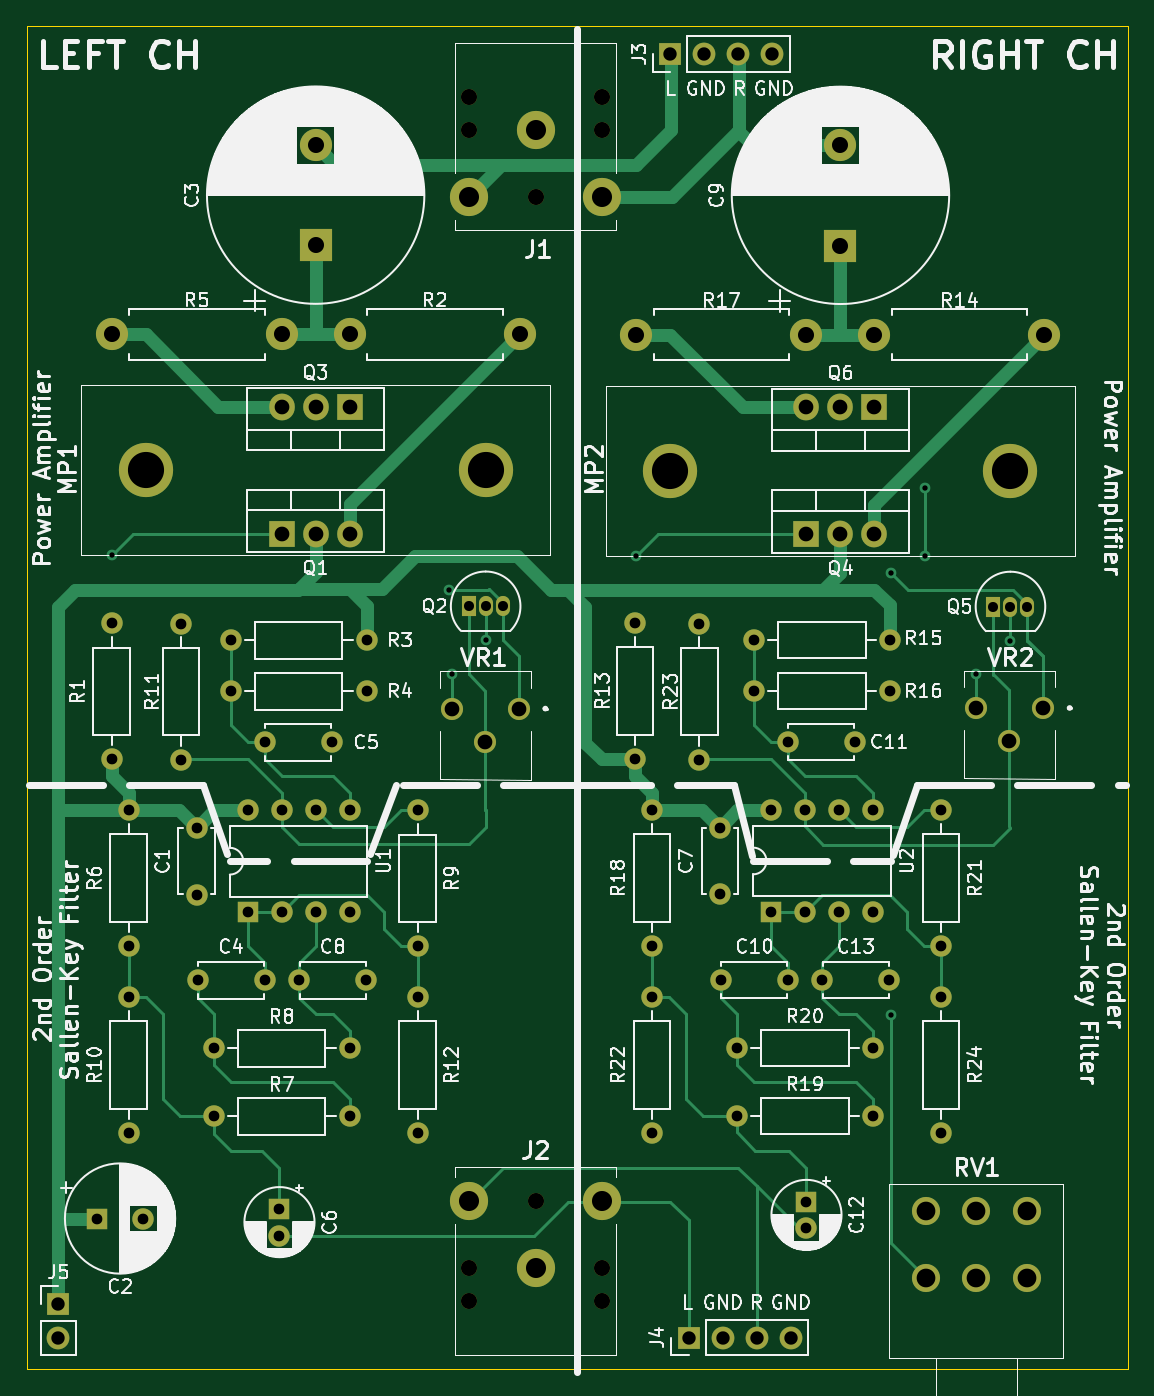
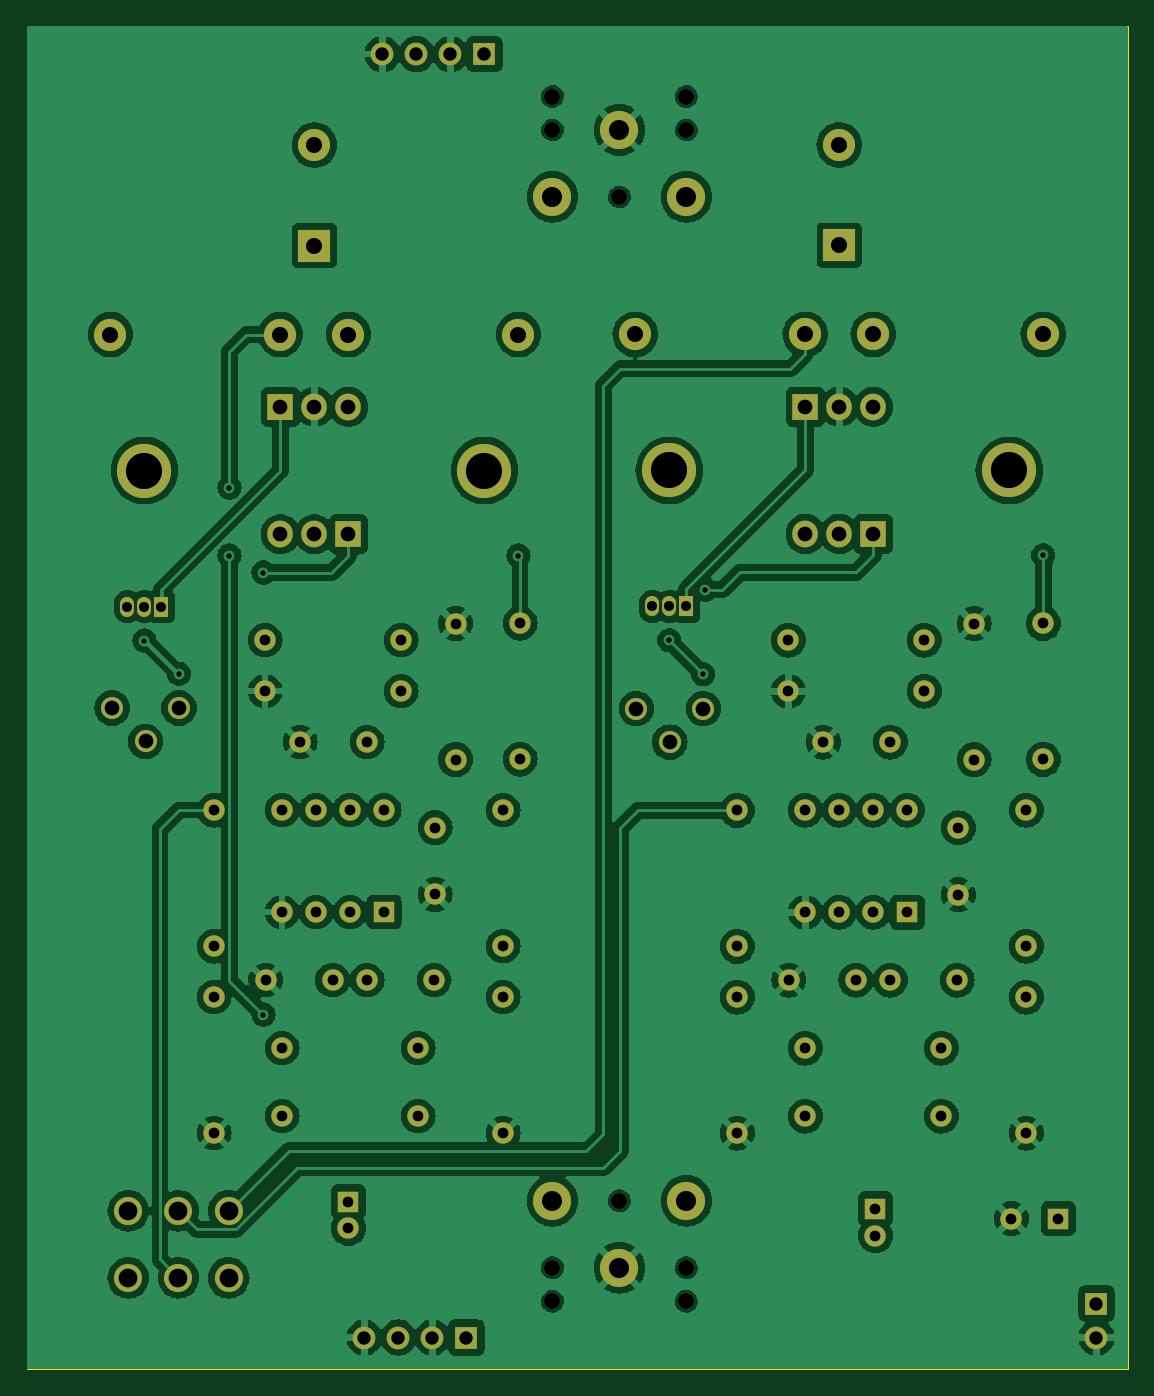
Circuit board: 11 layer files. Board 82.3 x 100.3 mm.
- bottom_copper: Audio Amplifier-B_Cu.gbl (298463 bytes)
- bottom_mask: Audio Amplifier-B_Mask.gbs (5218 bytes)
- paste: Audio Amplifier-B_Paste.gbp (494 bytes)
- bottom_silk: Audio Amplifier-B_Silkscreen.gbo (5228 bytes)
- outline: Audio Amplifier-Edge_Cuts.gm1 (657 bytes)
- top_copper: Audio Amplifier-F_Cu.gtl (18970 bytes)
- top_mask: Audio Amplifier-F_Mask.gts (5218 bytes)
- paste: Audio Amplifier-F_Paste.gtp (494 bytes)
- top_silk: Audio Amplifier-F_Silkscreen.gto (191353 bytes)
- drill: Audio Amplifier-NPTH.drl (491 bytes)
- drill: Audio Amplifier-PTH.drl (3263 bytes)

=== bottom_copper: Audio Amplifier-B_Cu.gbl (298463 bytes, source omitted) ===
=== bottom_mask: Audio Amplifier-B_Mask.gbs ===
G04 #@! TF.GenerationSoftware,KiCad,Pcbnew,7.0.7*
G04 #@! TF.CreationDate,2024-06-09T16:00:22+02:00*
G04 #@! TF.ProjectId,Audio Amplifier,41756469-6f20-4416-9d70-6c6966696572,rev?*
G04 #@! TF.SameCoordinates,Original*
G04 #@! TF.FileFunction,Soldermask,Bot*
G04 #@! TF.FilePolarity,Negative*
%FSLAX46Y46*%
G04 Gerber Fmt 4.6, Leading zero omitted, Abs format (unit mm)*
G04 Created by KiCad (PCBNEW 7.0.7) date 2024-06-09 16:00:22*
%MOMM*%
%LPD*%
G01*
G04 APERTURE LIST*
%ADD10C,1.600000*%
%ADD11O,1.600000X1.600000*%
%ADD12C,1.200000*%
%ADD13C,2.850000*%
%ADD14O,1.905000X2.000000*%
%ADD15R,1.905000X2.000000*%
%ADD16O,1.700000X1.700000*%
%ADD17R,1.700000X1.700000*%
%ADD18O,2.400000X2.400000*%
%ADD19C,2.400000*%
%ADD20R,1.600000X1.600000*%
%ADD21O,1.050000X1.500000*%
%ADD22R,1.050000X1.500000*%
%ADD23R,2.400000X2.400000*%
%ADD24C,1.650000*%
%ADD25C,4.050000*%
%ADD26C,2.100000*%
G04 APERTURE END LIST*
D10*
X152019000Y-97790000D03*
D11*
X152019000Y-107950000D03*
D10*
X113284000Y-97790000D03*
D11*
X113284000Y-107950000D03*
D12*
X139780000Y-140920000D03*
X144780000Y-145920000D03*
X144780000Y-148420000D03*
X134780000Y-145920000D03*
X134780000Y-148420000D03*
D13*
X134780000Y-140920000D03*
X144780000Y-140920000D03*
X139780000Y-145920000D03*
D14*
X120812500Y-81590255D03*
X123352500Y-81590255D03*
D15*
X125892500Y-81590255D03*
D11*
X125892500Y-129515255D03*
D10*
X115732500Y-129515255D03*
D16*
X157480000Y-55245000D03*
X154940000Y-55245000D03*
X152400000Y-55245000D03*
D17*
X149860000Y-55245000D03*
D13*
X144780000Y-65920000D03*
X134780000Y-65920000D03*
X139780000Y-60920000D03*
D12*
X139780000Y-65920000D03*
X134780000Y-60920000D03*
X144780000Y-60920000D03*
X134780000Y-58420000D03*
X144780000Y-58420000D03*
D11*
X148470000Y-111720000D03*
D10*
X148470000Y-121880000D03*
D11*
X166250000Y-102830000D03*
D10*
X156090000Y-102830000D03*
D11*
X130972500Y-111745255D03*
D10*
X130972500Y-121905255D03*
D14*
X125892500Y-91100255D03*
X123352500Y-91100255D03*
D15*
X120812500Y-91100255D03*
D18*
X165100000Y-76200000D03*
D19*
X177800000Y-76200000D03*
D17*
X151210000Y-151130000D03*
D16*
X153750000Y-151130000D03*
X156290000Y-151130000D03*
X158830000Y-151130000D03*
D11*
X130972500Y-125705255D03*
D10*
X130972500Y-135865255D03*
D18*
X125892500Y-76185255D03*
D19*
X138592500Y-76185255D03*
D10*
X124542500Y-106655255D03*
X119542500Y-106655255D03*
X170060000Y-135850000D03*
D11*
X170060000Y-125690000D03*
X164980000Y-129500000D03*
D10*
X154820000Y-129500000D03*
D11*
X157360000Y-111720000D03*
X159900000Y-111720000D03*
X162440000Y-111720000D03*
X164980000Y-111720000D03*
X164980000Y-119340000D03*
X162440000Y-119340000D03*
X159900000Y-119340000D03*
D20*
X157360000Y-119340000D03*
D11*
X109382500Y-125705255D03*
D10*
X109382500Y-135865255D03*
D20*
X120650000Y-141510000D03*
D10*
X120650000Y-143510000D03*
D11*
X170060000Y-111730000D03*
D10*
X170060000Y-121890000D03*
D11*
X117002500Y-99035255D03*
D10*
X127162500Y-99035255D03*
D11*
X156090000Y-99020000D03*
D10*
X166250000Y-99020000D03*
D11*
X118272500Y-111735255D03*
X120812500Y-111735255D03*
X123352500Y-111735255D03*
X125892500Y-111735255D03*
X125892500Y-119355255D03*
X123352500Y-119355255D03*
X120812500Y-119355255D03*
D20*
X118272500Y-119355255D03*
D10*
X166210000Y-124420000D03*
X161210000Y-124420000D03*
D21*
X137322500Y-96505255D03*
X136052500Y-96505255D03*
D22*
X134782500Y-96505255D03*
D19*
X162560000Y-62052755D03*
D23*
X162560000Y-69552755D03*
D10*
X127122500Y-124435255D03*
X122122500Y-124435255D03*
X153550000Y-118030000D03*
X153550000Y-113030000D03*
D19*
X123352500Y-62038010D03*
D23*
X123352500Y-69538010D03*
D24*
X175180000Y-106600000D03*
X172680000Y-104100000D03*
X177680000Y-104100000D03*
D10*
X119542500Y-124435255D03*
X114542500Y-124435255D03*
D11*
X147200000Y-107920000D03*
D10*
X147200000Y-97760000D03*
D18*
X147320000Y-76200000D03*
D19*
X160020000Y-76200000D03*
D10*
X114462500Y-118045255D03*
X114462500Y-113045255D03*
D25*
X136052500Y-86345255D03*
X110652500Y-86345255D03*
D10*
X158630000Y-124420000D03*
X153630000Y-124420000D03*
X160020000Y-142970000D03*
D20*
X160020000Y-140970000D03*
D21*
X176530000Y-96520000D03*
X175260000Y-96520000D03*
D22*
X173990000Y-96520000D03*
D24*
X136012500Y-106645255D03*
X133512500Y-104145255D03*
X138512500Y-104145255D03*
D11*
X127162500Y-102845255D03*
D10*
X117002500Y-102845255D03*
D14*
X165100000Y-91115000D03*
X162560000Y-91115000D03*
D15*
X160020000Y-91115000D03*
D17*
X104140000Y-148590000D03*
D16*
X104140000Y-151130000D03*
D18*
X108112500Y-76185255D03*
D19*
X120812500Y-76185255D03*
D14*
X160020000Y-81605000D03*
X162560000Y-81605000D03*
D15*
X165100000Y-81605000D03*
D11*
X125892500Y-134595255D03*
D10*
X115732500Y-134595255D03*
D11*
X164980000Y-134580000D03*
D10*
X154820000Y-134580000D03*
X110490000Y-142240000D03*
D20*
X106990000Y-142240000D03*
D11*
X108112500Y-107935255D03*
D10*
X108112500Y-97775255D03*
D25*
X175260000Y-86360000D03*
X149860000Y-86360000D03*
D10*
X163630000Y-106640000D03*
X158630000Y-106640000D03*
D11*
X148470000Y-125690000D03*
D10*
X148470000Y-135850000D03*
D26*
X176470000Y-146670000D03*
X172720000Y-146670000D03*
X168970000Y-146670000D03*
X176470000Y-141670000D03*
X172720000Y-141670000D03*
X168970000Y-141670000D03*
D11*
X109382500Y-111735255D03*
D10*
X109382500Y-121895255D03*
M02*

=== paste: Audio Amplifier-B_Paste.gbp ===
G04 #@! TF.GenerationSoftware,KiCad,Pcbnew,7.0.7*
G04 #@! TF.CreationDate,2024-06-09T16:00:22+02:00*
G04 #@! TF.ProjectId,Audio Amplifier,41756469-6f20-4416-9d70-6c6966696572,rev?*
G04 #@! TF.SameCoordinates,Original*
G04 #@! TF.FileFunction,Paste,Bot*
G04 #@! TF.FilePolarity,Positive*
%FSLAX46Y46*%
G04 Gerber Fmt 4.6, Leading zero omitted, Abs format (unit mm)*
G04 Created by KiCad (PCBNEW 7.0.7) date 2024-06-09 16:00:22*
%MOMM*%
%LPD*%
G01*
G04 APERTURE LIST*
G04 APERTURE END LIST*
M02*

=== bottom_silk: Audio Amplifier-B_Silkscreen.gbo ===
G04 #@! TF.GenerationSoftware,KiCad,Pcbnew,7.0.7*
G04 #@! TF.CreationDate,2024-06-09T16:00:22+02:00*
G04 #@! TF.ProjectId,Audio Amplifier,41756469-6f20-4416-9d70-6c6966696572,rev?*
G04 #@! TF.SameCoordinates,Original*
G04 #@! TF.FileFunction,Legend,Bot*
G04 #@! TF.FilePolarity,Positive*
%FSLAX46Y46*%
G04 Gerber Fmt 4.6, Leading zero omitted, Abs format (unit mm)*
G04 Created by KiCad (PCBNEW 7.0.7) date 2024-06-09 16:00:22*
%MOMM*%
%LPD*%
G01*
G04 APERTURE LIST*
%ADD10C,1.600000*%
%ADD11O,1.600000X1.600000*%
%ADD12C,1.200000*%
%ADD13C,2.850000*%
%ADD14O,1.905000X2.000000*%
%ADD15R,1.905000X2.000000*%
%ADD16O,1.700000X1.700000*%
%ADD17R,1.700000X1.700000*%
%ADD18O,2.400000X2.400000*%
%ADD19C,2.400000*%
%ADD20R,1.600000X1.600000*%
%ADD21O,1.050000X1.500000*%
%ADD22R,1.050000X1.500000*%
%ADD23R,2.400000X2.400000*%
%ADD24C,1.650000*%
%ADD25C,4.050000*%
%ADD26C,2.100000*%
G04 APERTURE END LIST*
%LPC*%
D10*
X152019000Y-97790000D03*
D11*
X152019000Y-107950000D03*
D10*
X113284000Y-97790000D03*
D11*
X113284000Y-107950000D03*
D12*
X139780000Y-140920000D03*
X144780000Y-145920000D03*
X144780000Y-148420000D03*
X134780000Y-145920000D03*
X134780000Y-148420000D03*
D13*
X134780000Y-140920000D03*
X144780000Y-140920000D03*
X139780000Y-145920000D03*
D14*
X120812500Y-81590255D03*
X123352500Y-81590255D03*
D15*
X125892500Y-81590255D03*
D11*
X125892500Y-129515255D03*
D10*
X115732500Y-129515255D03*
D16*
X157480000Y-55245000D03*
X154940000Y-55245000D03*
X152400000Y-55245000D03*
D17*
X149860000Y-55245000D03*
D13*
X144780000Y-65920000D03*
X134780000Y-65920000D03*
X139780000Y-60920000D03*
D12*
X139780000Y-65920000D03*
X134780000Y-60920000D03*
X144780000Y-60920000D03*
X134780000Y-58420000D03*
X144780000Y-58420000D03*
D11*
X148470000Y-111720000D03*
D10*
X148470000Y-121880000D03*
D11*
X166250000Y-102830000D03*
D10*
X156090000Y-102830000D03*
D11*
X130972500Y-111745255D03*
D10*
X130972500Y-121905255D03*
D14*
X125892500Y-91100255D03*
X123352500Y-91100255D03*
D15*
X120812500Y-91100255D03*
D18*
X165100000Y-76200000D03*
D19*
X177800000Y-76200000D03*
D17*
X151210000Y-151130000D03*
D16*
X153750000Y-151130000D03*
X156290000Y-151130000D03*
X158830000Y-151130000D03*
D11*
X130972500Y-125705255D03*
D10*
X130972500Y-135865255D03*
D18*
X125892500Y-76185255D03*
D19*
X138592500Y-76185255D03*
D10*
X124542500Y-106655255D03*
X119542500Y-106655255D03*
X170060000Y-135850000D03*
D11*
X170060000Y-125690000D03*
X164980000Y-129500000D03*
D10*
X154820000Y-129500000D03*
D11*
X157360000Y-111720000D03*
X159900000Y-111720000D03*
X162440000Y-111720000D03*
X164980000Y-111720000D03*
X164980000Y-119340000D03*
X162440000Y-119340000D03*
X159900000Y-119340000D03*
D20*
X157360000Y-119340000D03*
D11*
X109382500Y-125705255D03*
D10*
X109382500Y-135865255D03*
D20*
X120650000Y-141510000D03*
D10*
X120650000Y-143510000D03*
D11*
X170060000Y-111730000D03*
D10*
X170060000Y-121890000D03*
D11*
X117002500Y-99035255D03*
D10*
X127162500Y-99035255D03*
D11*
X156090000Y-99020000D03*
D10*
X166250000Y-99020000D03*
D11*
X118272500Y-111735255D03*
X120812500Y-111735255D03*
X123352500Y-111735255D03*
X125892500Y-111735255D03*
X125892500Y-119355255D03*
X123352500Y-119355255D03*
X120812500Y-119355255D03*
D20*
X118272500Y-119355255D03*
D10*
X166210000Y-124420000D03*
X161210000Y-124420000D03*
D21*
X137322500Y-96505255D03*
X136052500Y-96505255D03*
D22*
X134782500Y-96505255D03*
D19*
X162560000Y-62052755D03*
D23*
X162560000Y-69552755D03*
D10*
X127122500Y-124435255D03*
X122122500Y-124435255D03*
X153550000Y-118030000D03*
X153550000Y-113030000D03*
D19*
X123352500Y-62038010D03*
D23*
X123352500Y-69538010D03*
D24*
X175180000Y-106600000D03*
X172680000Y-104100000D03*
X177680000Y-104100000D03*
D10*
X119542500Y-124435255D03*
X114542500Y-124435255D03*
D11*
X147200000Y-107920000D03*
D10*
X147200000Y-97760000D03*
D18*
X147320000Y-76200000D03*
D19*
X160020000Y-76200000D03*
D10*
X114462500Y-118045255D03*
X114462500Y-113045255D03*
D25*
X136052500Y-86345255D03*
X110652500Y-86345255D03*
D10*
X158630000Y-124420000D03*
X153630000Y-124420000D03*
X160020000Y-142970000D03*
D20*
X160020000Y-140970000D03*
D21*
X176530000Y-96520000D03*
X175260000Y-96520000D03*
D22*
X173990000Y-96520000D03*
D24*
X136012500Y-106645255D03*
X133512500Y-104145255D03*
X138512500Y-104145255D03*
D11*
X127162500Y-102845255D03*
D10*
X117002500Y-102845255D03*
D14*
X165100000Y-91115000D03*
X162560000Y-91115000D03*
D15*
X160020000Y-91115000D03*
D17*
X104140000Y-148590000D03*
D16*
X104140000Y-151130000D03*
D18*
X108112500Y-76185255D03*
D19*
X120812500Y-76185255D03*
D14*
X160020000Y-81605000D03*
X162560000Y-81605000D03*
D15*
X165100000Y-81605000D03*
D11*
X125892500Y-134595255D03*
D10*
X115732500Y-134595255D03*
D11*
X164980000Y-134580000D03*
D10*
X154820000Y-134580000D03*
X110490000Y-142240000D03*
D20*
X106990000Y-142240000D03*
D11*
X108112500Y-107935255D03*
D10*
X108112500Y-97775255D03*
D25*
X175260000Y-86360000D03*
X149860000Y-86360000D03*
D10*
X163630000Y-106640000D03*
X158630000Y-106640000D03*
D11*
X148470000Y-125690000D03*
D10*
X148470000Y-135850000D03*
D26*
X176470000Y-146670000D03*
X172720000Y-146670000D03*
X168970000Y-146670000D03*
X176470000Y-141670000D03*
X172720000Y-141670000D03*
X168970000Y-141670000D03*
D11*
X109382500Y-111735255D03*
D10*
X109382500Y-121895255D03*
%LPD*%
M02*

=== outline: Audio Amplifier-Edge_Cuts.gm1 ===
G04 #@! TF.GenerationSoftware,KiCad,Pcbnew,7.0.7*
G04 #@! TF.CreationDate,2024-06-09T16:00:22+02:00*
G04 #@! TF.ProjectId,Audio Amplifier,41756469-6f20-4416-9d70-6c6966696572,rev?*
G04 #@! TF.SameCoordinates,Original*
G04 #@! TF.FileFunction,Profile,NP*
%FSLAX46Y46*%
G04 Gerber Fmt 4.6, Leading zero omitted, Abs format (unit mm)*
G04 Created by KiCad (PCBNEW 7.0.7) date 2024-06-09 16:00:22*
%MOMM*%
%LPD*%
G01*
G04 APERTURE LIST*
G04 #@! TA.AperFunction,Profile*
%ADD10C,0.100000*%
G04 #@! TD*
G04 APERTURE END LIST*
D10*
X101762500Y-53162755D02*
X184058500Y-53162755D01*
X184058500Y-153492755D01*
X101762500Y-153492755D01*
X101762500Y-53162755D01*
M02*

=== top_copper: Audio Amplifier-F_Cu.gtl (18970 bytes, source omitted) ===
=== top_mask: Audio Amplifier-F_Mask.gts ===
G04 #@! TF.GenerationSoftware,KiCad,Pcbnew,7.0.7*
G04 #@! TF.CreationDate,2024-06-09T16:00:22+02:00*
G04 #@! TF.ProjectId,Audio Amplifier,41756469-6f20-4416-9d70-6c6966696572,rev?*
G04 #@! TF.SameCoordinates,Original*
G04 #@! TF.FileFunction,Soldermask,Top*
G04 #@! TF.FilePolarity,Negative*
%FSLAX46Y46*%
G04 Gerber Fmt 4.6, Leading zero omitted, Abs format (unit mm)*
G04 Created by KiCad (PCBNEW 7.0.7) date 2024-06-09 16:00:22*
%MOMM*%
%LPD*%
G01*
G04 APERTURE LIST*
%ADD10C,1.600000*%
%ADD11O,1.600000X1.600000*%
%ADD12C,1.200000*%
%ADD13C,2.850000*%
%ADD14O,1.905000X2.000000*%
%ADD15R,1.905000X2.000000*%
%ADD16O,1.700000X1.700000*%
%ADD17R,1.700000X1.700000*%
%ADD18O,2.400000X2.400000*%
%ADD19C,2.400000*%
%ADD20R,1.600000X1.600000*%
%ADD21O,1.050000X1.500000*%
%ADD22R,1.050000X1.500000*%
%ADD23R,2.400000X2.400000*%
%ADD24C,1.650000*%
%ADD25C,4.050000*%
%ADD26C,2.100000*%
G04 APERTURE END LIST*
D10*
X152019000Y-97790000D03*
D11*
X152019000Y-107950000D03*
D10*
X113284000Y-97790000D03*
D11*
X113284000Y-107950000D03*
D12*
X139780000Y-140920000D03*
X144780000Y-145920000D03*
X144780000Y-148420000D03*
X134780000Y-145920000D03*
X134780000Y-148420000D03*
D13*
X134780000Y-140920000D03*
X144780000Y-140920000D03*
X139780000Y-145920000D03*
D14*
X120812500Y-81590255D03*
X123352500Y-81590255D03*
D15*
X125892500Y-81590255D03*
D11*
X125892500Y-129515255D03*
D10*
X115732500Y-129515255D03*
D16*
X157480000Y-55245000D03*
X154940000Y-55245000D03*
X152400000Y-55245000D03*
D17*
X149860000Y-55245000D03*
D13*
X144780000Y-65920000D03*
X134780000Y-65920000D03*
X139780000Y-60920000D03*
D12*
X139780000Y-65920000D03*
X134780000Y-60920000D03*
X144780000Y-60920000D03*
X134780000Y-58420000D03*
X144780000Y-58420000D03*
D11*
X148470000Y-111720000D03*
D10*
X148470000Y-121880000D03*
D11*
X166250000Y-102830000D03*
D10*
X156090000Y-102830000D03*
D11*
X130972500Y-111745255D03*
D10*
X130972500Y-121905255D03*
D14*
X125892500Y-91100255D03*
X123352500Y-91100255D03*
D15*
X120812500Y-91100255D03*
D18*
X165100000Y-76200000D03*
D19*
X177800000Y-76200000D03*
D17*
X151210000Y-151130000D03*
D16*
X153750000Y-151130000D03*
X156290000Y-151130000D03*
X158830000Y-151130000D03*
D11*
X130972500Y-125705255D03*
D10*
X130972500Y-135865255D03*
D18*
X125892500Y-76185255D03*
D19*
X138592500Y-76185255D03*
D10*
X124542500Y-106655255D03*
X119542500Y-106655255D03*
X170060000Y-135850000D03*
D11*
X170060000Y-125690000D03*
X164980000Y-129500000D03*
D10*
X154820000Y-129500000D03*
D11*
X157360000Y-111720000D03*
X159900000Y-111720000D03*
X162440000Y-111720000D03*
X164980000Y-111720000D03*
X164980000Y-119340000D03*
X162440000Y-119340000D03*
X159900000Y-119340000D03*
D20*
X157360000Y-119340000D03*
D11*
X109382500Y-125705255D03*
D10*
X109382500Y-135865255D03*
D20*
X120650000Y-141510000D03*
D10*
X120650000Y-143510000D03*
D11*
X170060000Y-111730000D03*
D10*
X170060000Y-121890000D03*
D11*
X117002500Y-99035255D03*
D10*
X127162500Y-99035255D03*
D11*
X156090000Y-99020000D03*
D10*
X166250000Y-99020000D03*
D11*
X118272500Y-111735255D03*
X120812500Y-111735255D03*
X123352500Y-111735255D03*
X125892500Y-111735255D03*
X125892500Y-119355255D03*
X123352500Y-119355255D03*
X120812500Y-119355255D03*
D20*
X118272500Y-119355255D03*
D10*
X166210000Y-124420000D03*
X161210000Y-124420000D03*
D21*
X137322500Y-96505255D03*
X136052500Y-96505255D03*
D22*
X134782500Y-96505255D03*
D19*
X162560000Y-62052755D03*
D23*
X162560000Y-69552755D03*
D10*
X127122500Y-124435255D03*
X122122500Y-124435255D03*
X153550000Y-118030000D03*
X153550000Y-113030000D03*
D19*
X123352500Y-62038010D03*
D23*
X123352500Y-69538010D03*
D24*
X175180000Y-106600000D03*
X172680000Y-104100000D03*
X177680000Y-104100000D03*
D10*
X119542500Y-124435255D03*
X114542500Y-124435255D03*
D11*
X147200000Y-107920000D03*
D10*
X147200000Y-97760000D03*
D18*
X147320000Y-76200000D03*
D19*
X160020000Y-76200000D03*
D10*
X114462500Y-118045255D03*
X114462500Y-113045255D03*
D25*
X136052500Y-86345255D03*
X110652500Y-86345255D03*
D10*
X158630000Y-124420000D03*
X153630000Y-124420000D03*
X160020000Y-142970000D03*
D20*
X160020000Y-140970000D03*
D21*
X176530000Y-96520000D03*
X175260000Y-96520000D03*
D22*
X173990000Y-96520000D03*
D24*
X136012500Y-106645255D03*
X133512500Y-104145255D03*
X138512500Y-104145255D03*
D11*
X127162500Y-102845255D03*
D10*
X117002500Y-102845255D03*
D14*
X165100000Y-91115000D03*
X162560000Y-91115000D03*
D15*
X160020000Y-91115000D03*
D17*
X104140000Y-148590000D03*
D16*
X104140000Y-151130000D03*
D18*
X108112500Y-76185255D03*
D19*
X120812500Y-76185255D03*
D14*
X160020000Y-81605000D03*
X162560000Y-81605000D03*
D15*
X165100000Y-81605000D03*
D11*
X125892500Y-134595255D03*
D10*
X115732500Y-134595255D03*
D11*
X164980000Y-134580000D03*
D10*
X154820000Y-134580000D03*
X110490000Y-142240000D03*
D20*
X106990000Y-142240000D03*
D11*
X108112500Y-107935255D03*
D10*
X108112500Y-97775255D03*
D25*
X175260000Y-86360000D03*
X149860000Y-86360000D03*
D10*
X163630000Y-106640000D03*
X158630000Y-106640000D03*
D11*
X148470000Y-125690000D03*
D10*
X148470000Y-135850000D03*
D26*
X176470000Y-146670000D03*
X172720000Y-146670000D03*
X168970000Y-146670000D03*
X176470000Y-141670000D03*
X172720000Y-141670000D03*
X168970000Y-141670000D03*
D11*
X109382500Y-111735255D03*
D10*
X109382500Y-121895255D03*
M02*

=== paste: Audio Amplifier-F_Paste.gtp ===
G04 #@! TF.GenerationSoftware,KiCad,Pcbnew,7.0.7*
G04 #@! TF.CreationDate,2024-06-09T16:00:22+02:00*
G04 #@! TF.ProjectId,Audio Amplifier,41756469-6f20-4416-9d70-6c6966696572,rev?*
G04 #@! TF.SameCoordinates,Original*
G04 #@! TF.FileFunction,Paste,Top*
G04 #@! TF.FilePolarity,Positive*
%FSLAX46Y46*%
G04 Gerber Fmt 4.6, Leading zero omitted, Abs format (unit mm)*
G04 Created by KiCad (PCBNEW 7.0.7) date 2024-06-09 16:00:22*
%MOMM*%
%LPD*%
G01*
G04 APERTURE LIST*
G04 APERTURE END LIST*
M02*

=== top_silk: Audio Amplifier-F_Silkscreen.gto (191353 bytes, source omitted) ===
=== drill: Audio Amplifier-NPTH.drl ===
M48
; DRILL file {KiCad 7.0.7} date Sun Jun  9 16:00:57 2024
; FORMAT={-:-/ absolute / metric / decimal}
; #@! TF.CreationDate,2024-06-09T16:00:57+02:00
; #@! TF.GenerationSoftware,Kicad,Pcbnew,7.0.7
; #@! TF.FileFunction,NonPlated,1,2,NPTH
FMAT,2
METRIC
; #@! TA.AperFunction,NonPlated,NPTH,ComponentDrill
T1C1.200
%
G90
G05
T1
X134.78Y-58.42
X134.78Y-60.92
X134.78Y-145.92
X134.78Y-148.42
X139.78Y-65.92
X139.78Y-140.92
X144.78Y-58.42
X144.78Y-60.92
X144.78Y-145.92
X144.78Y-148.42
T0
M30

=== drill: Audio Amplifier-PTH.drl ===
M48
; DRILL file {KiCad 7.0.7} date Sun Jun  9 16:00:57 2024
; FORMAT={-:-/ absolute / metric / decimal}
; #@! TF.CreationDate,2024-06-09T16:00:57+02:00
; #@! TF.GenerationSoftware,Kicad,Pcbnew,7.0.7
; #@! TF.FileFunction,Plated,1,2,PTH
FMAT,2
METRIC
; #@! TA.AperFunction,Plated,PTH,ViaDrill
T1C0.400
; #@! TA.AperFunction,Plated,PTH,ComponentDrill
T2C0.750
; #@! TA.AperFunction,Plated,PTH,ComponentDrill
T3C0.800
; #@! TA.AperFunction,Plated,PTH,ComponentDrill
T4C1.000
; #@! TA.AperFunction,Plated,PTH,ComponentDrill
T5C1.100
; #@! TA.AperFunction,Plated,PTH,ComponentDrill
T6C1.200
; #@! TA.AperFunction,Plated,PTH,ComponentDrill
T7C1.400
; #@! TA.AperFunction,Plated,PTH,ComponentDrill
T8C1.500
; #@! TA.AperFunction,Plated,PTH,ComponentDrill
T9C2.700
%
G90
G05
T1
X108.112Y-92.695
X133.35Y-95.25
X133.512Y-101.585
X136.052Y-99.045
X147.32Y-92.71
X166.37Y-93.98
X166.37Y-127.0
X168.91Y-87.63
X168.91Y-92.71
X172.68Y-101.54
X175.26Y-99.06
T2
X134.782Y-96.505
X136.052Y-96.505
X137.322Y-96.505
X173.99Y-96.52
X175.26Y-96.52
X176.53Y-96.52
T3
X106.99Y-142.24
X108.112Y-97.775
X108.112Y-107.935
X109.382Y-111.735
X109.382Y-121.895
X109.382Y-125.705
X109.382Y-135.865
X110.49Y-142.24
X113.284Y-97.79
X113.284Y-107.95
X114.462Y-113.045
X114.462Y-118.045
X114.542Y-124.435
X115.733Y-129.515
X115.733Y-134.595
X117.002Y-99.035
X117.002Y-102.845
X118.272Y-111.735
X118.272Y-119.355
X119.542Y-106.655
X119.542Y-124.435
X120.65Y-141.51
X120.65Y-143.51
X120.812Y-111.735
X120.812Y-119.355
X122.122Y-124.435
X123.352Y-111.735
X123.352Y-119.355
X124.542Y-106.655
X125.892Y-111.735
X125.892Y-119.355
X125.892Y-129.515
X125.892Y-134.595
X127.122Y-124.435
X127.162Y-99.035
X127.162Y-102.845
X130.972Y-111.745
X130.972Y-121.905
X130.972Y-125.705
X130.972Y-135.865
X147.2Y-97.76
X147.2Y-107.92
X148.47Y-111.72
X148.47Y-121.88
X148.47Y-125.69
X148.47Y-135.85
X152.019Y-97.79
X152.019Y-107.95
X153.55Y-113.03
X153.55Y-118.03
X153.63Y-124.42
X154.82Y-129.5
X154.82Y-134.58
X156.09Y-99.02
X156.09Y-102.83
X157.36Y-111.72
X157.36Y-119.34
X158.63Y-106.64
X158.63Y-124.42
X159.9Y-111.72
X159.9Y-119.34
X160.02Y-140.97
X160.02Y-142.97
X161.21Y-124.42
X162.44Y-111.72
X162.44Y-119.34
X163.63Y-106.64
X164.98Y-111.72
X164.98Y-119.34
X164.98Y-129.5
X164.98Y-134.58
X166.21Y-124.42
X166.25Y-99.02
X166.25Y-102.83
X170.06Y-111.73
X170.06Y-121.89
X170.06Y-125.69
X170.06Y-135.85
T4
X104.14Y-148.59
X104.14Y-151.13
X149.86Y-55.245
X151.21Y-151.13
X152.4Y-55.245
X153.75Y-151.13
X154.94Y-55.245
X156.29Y-151.13
X157.48Y-55.245
X158.83Y-151.13
T5
X120.812Y-81.59
X120.812Y-91.1
X123.352Y-81.59
X123.352Y-91.1
X125.892Y-81.59
X125.892Y-91.1
X133.512Y-104.145
X136.012Y-106.645
X138.512Y-104.145
X160.02Y-81.605
X160.02Y-91.115
X162.56Y-81.605
X162.56Y-91.115
X165.1Y-81.605
X165.1Y-91.115
X172.68Y-104.1
X175.18Y-106.6
X177.68Y-104.1
T6
X108.112Y-76.185
X120.812Y-76.185
X123.352Y-62.038
X123.352Y-69.538
X125.892Y-76.185
X138.593Y-76.185
X147.32Y-76.2
X160.02Y-76.2
X162.56Y-62.053
X162.56Y-69.553
X165.1Y-76.2
X177.8Y-76.2
T7
X168.97Y-141.67
X168.97Y-146.67
X172.72Y-141.67
X172.72Y-146.67
X176.47Y-141.67
X176.47Y-146.67
T8
X134.78Y-65.92
X134.78Y-140.92
X139.78Y-60.92
X139.78Y-145.92
X144.78Y-65.92
X144.78Y-140.92
T9
X110.652Y-86.345
X136.052Y-86.345
X149.86Y-86.36
X175.26Y-86.36
T0
M30

